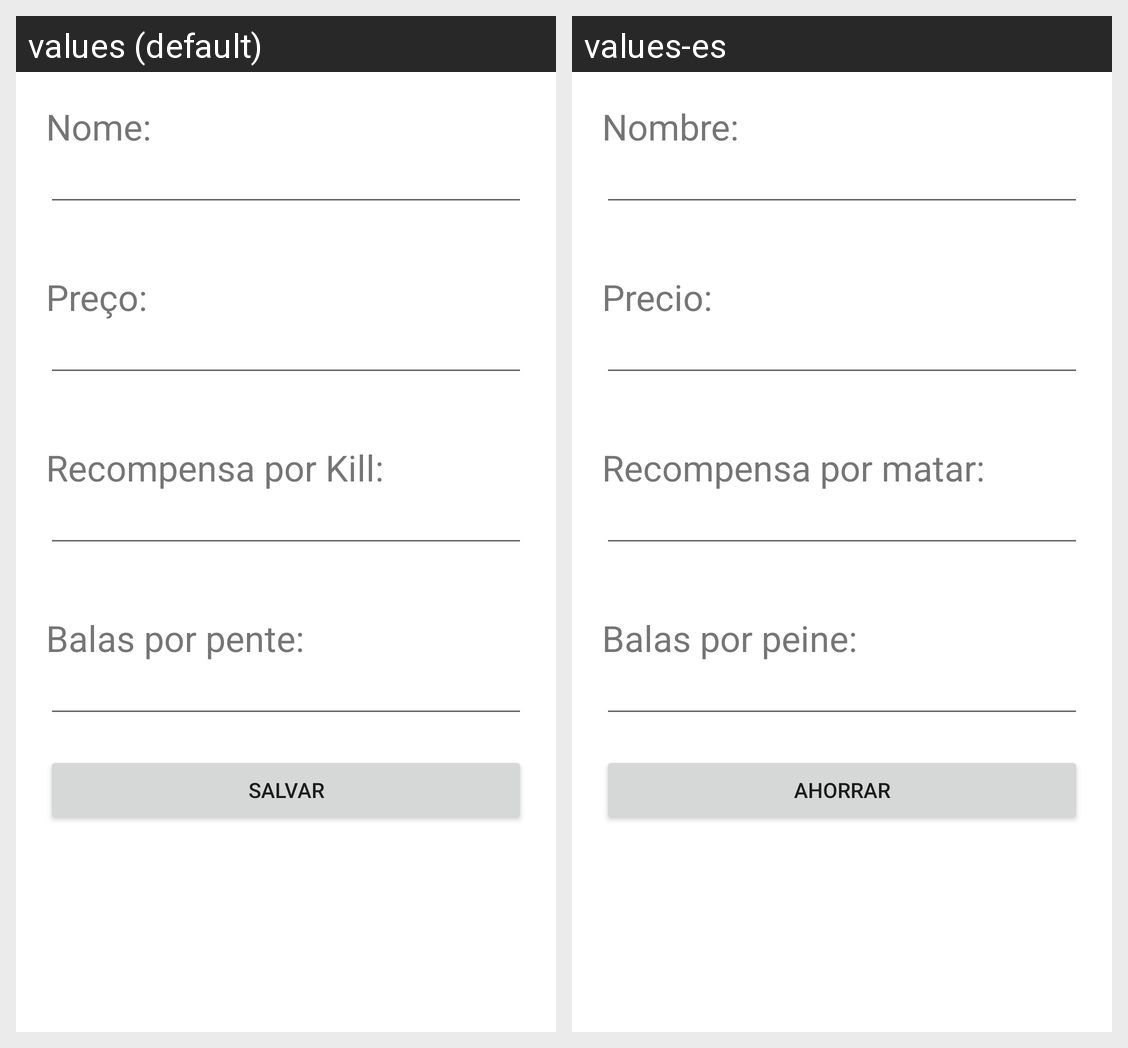

Here is an Android app screen in its default locale and in the app's own translations. Write out the translated-string differences for the strings that appear on this screen.
Android screen res/layout/activity_formulario.xml rendered under 2 locales, left to right: values (default), values-es. Device: Nexus 5 (rendered at 1080×1920; each locale shown at half size, 540×960, under a caption strip naming it); theme Theme.CsGoStatistics.
Strings drawn on this screen, with the default value and each locale's value (text and hints the layout hard-codes, and strings that could not be matched under every locale, appear in the picture but are not listed):

guns_name
  values: Nome:
  values-es: Nombre:

guns_price
  values: Preço:
  values-es: Precio:

guns_Kill_award
  values: Recompensa por Kill:
  values-es: Recompensa por matar:

guns_magazine_size
  values: Balas por pente:
  values-es: Balas por peine:

btn_save
  values: Salvar
  values-es: ahorrar
